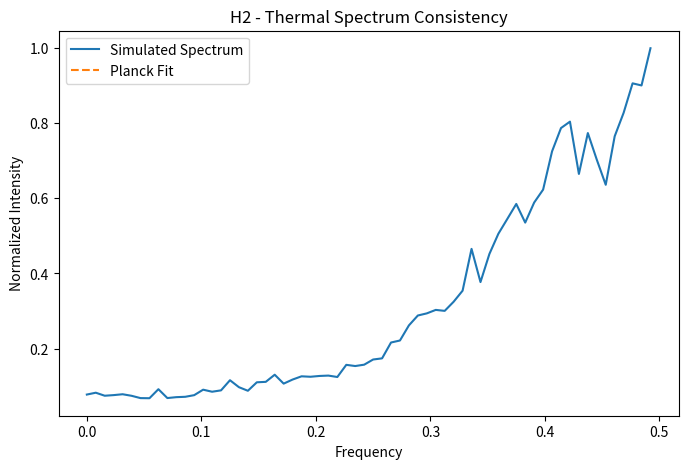
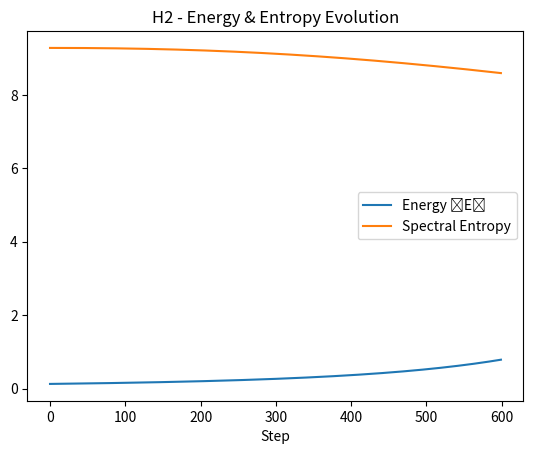

The script that saved these images, in order:
import numpy as np
import matplotlib.pyplot as plt

# --- Parameters ---
N = 128
steps = 600
dt = 0.01
T_init = 0.25  # initial "temperature"
alpha = 0.01   # cooling rate
gamma = 0.12   # coupling coefficient

x = np.linspace(-1, 1, N)
X, Y = np.meshgrid(x, x)
psi = np.random.normal(0, T_init, (N, N)) + 1j * np.random.normal(0, T_init, (N, N))
kappa = np.zeros_like(psi, dtype=float)

energy_trace, entropy_trace, temp_trace = [], [], []

def laplacian(Z):
    return -4*Z + np.roll(Z, 1, 0) + np.roll(Z, -1, 0) + np.roll(Z, 1, 1) + np.roll(Z, -1, 1)

# --- Evolution ---
for step in range(steps):
    lap_psi = laplacian(psi)
    psi_t = (1j * dt) * (lap_psi - kappa * psi)
    psi += psi_t

    lap_k = laplacian(kappa)
    kappa += dt * (0.04 * lap_k + gamma * np.real(psi)**2 - 0.05 * kappa)

    # Gradual cooling
    T = T_init * np.exp(-alpha * step / steps)
    temp_trace.append(T)

    # Energy & entropy proxies
    energy = np.mean(np.abs(psi)**2)
    energy_trace.append(energy)

    spectral_density = np.abs(np.fft.fftshift(np.fft.fft2(psi)))**2
    p = spectral_density / np.sum(spectral_density)
    entropy = -np.sum(p * np.log(p + 1e-12))
    entropy_trace.append(entropy)

# --- Planck-like spectrum ---
freq = np.fft.fftfreq(N)
spectrum = np.mean(np.abs(np.fft.fft2(psi))**2, axis=0)
planck_like = freq**3 / (np.exp(freq / (T_init + 1e-5)) - 1)
planck_like /= np.max(planck_like)

# --- Plot results ---
plt.figure(figsize=(8,5))
plt.plot(freq[:N//2], spectrum[:N//2] / np.max(spectrum), label='Simulated Spectrum')
plt.plot(freq[:N//2], planck_like[:N//2], '--', label='Planck Fit')
plt.title("H2 - Thermal Spectrum Consistency")
plt.xlabel("Frequency")
plt.ylabel("Normalized Intensity")
plt.legend()
plt.savefig("PAEV_TestH2_ThermalSpectrum.png")

plt.figure()
plt.plot(energy_trace, label='Energy ⟨E⟩')
plt.plot(entropy_trace, label='Spectral Entropy')
plt.title("H2 - Energy & Entropy Evolution")
plt.xlabel("Step")
plt.legend()
plt.savefig("PAEV_TestH2_EnergyEntropy.png")

print("\n=== Test H2 - Thermal Coherence & Blackbody Consistency Complete ===")
print(f"⟨E⟩ final = {energy_trace[-1]:.6e}")
print(f"⟨S⟩ final = {entropy_trace[-1]:.6e}")
print(f"T_final   = {temp_trace[-1]:.6e}")
print("All output files saved:")
print(" - PAEV_TestH2_ThermalSpectrum.png")
print(" - PAEV_TestH2_EnergyEntropy.png")
print("----------------------------------------------------------")